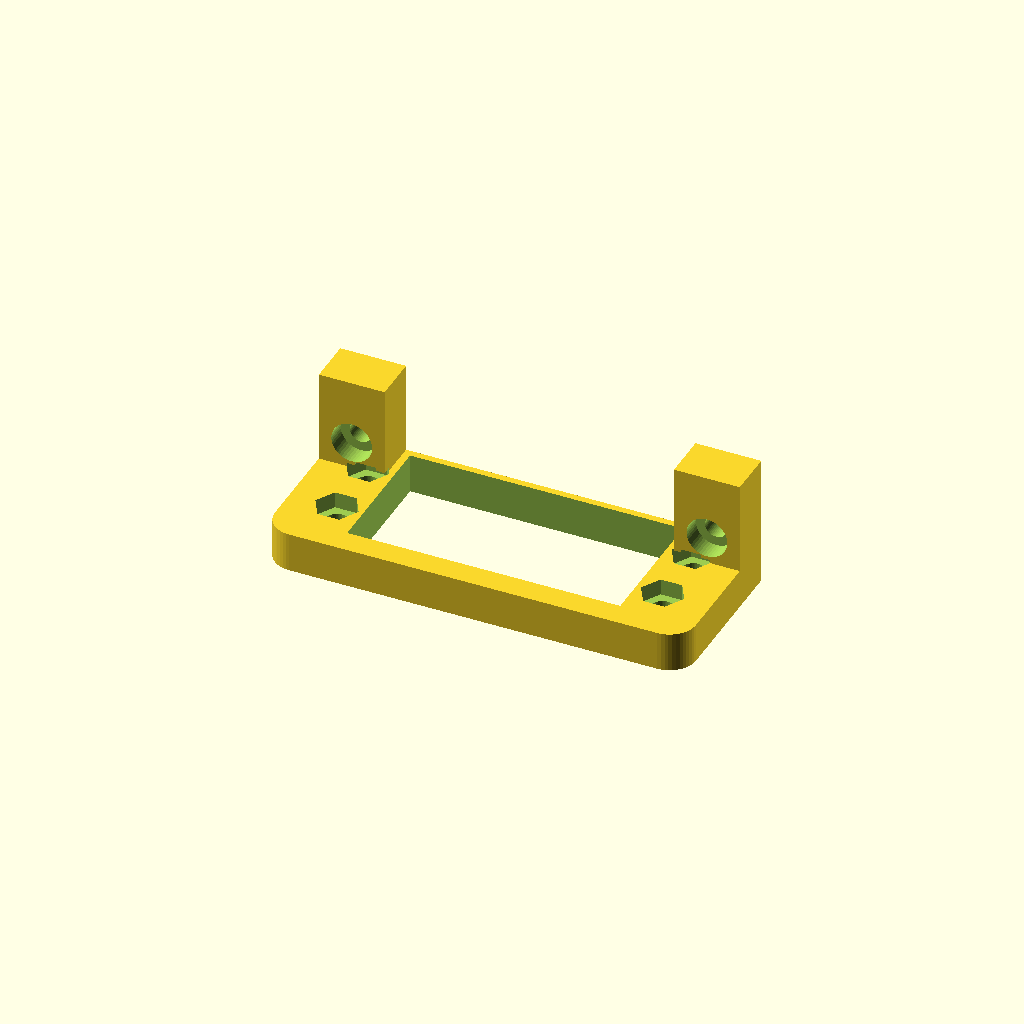
Cell 1: rendered with the file's own defaults.
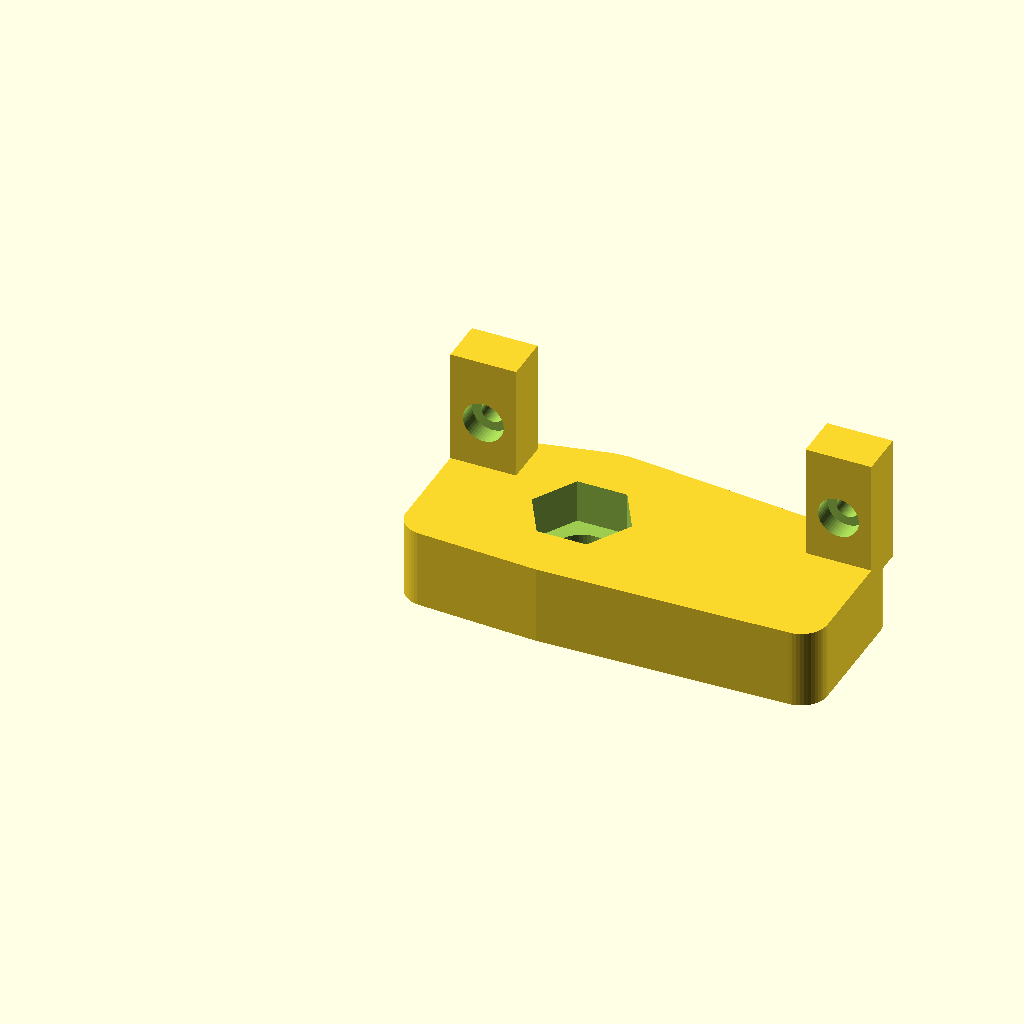
Cell 2: side = "bearing" (everything else at default).
All cells are drawn from one camera (rotation 55°, 0°, 25°, orthographic, colour scheme Cornfield), so only the parameter changes between them.
Source of the model, hardware/cad/bracket.scad:
// =====================================================================
//  DeskMate DIY – UCHWYTY W GŁOWIE: serwo TILT (+X) i oś z łożyskiem (-X)
//  Przykręcane od tyłu do płyty kasku (2 x M3x10 każdy, wkładki w płycie).
//  Serwo TILT siedzi w głowie korpusem w dół; jego orczyk jest przykręcony
//  do ucha jarzma. Po drugiej stronie śruba M8 przez łożysko 608 w uchu
//  jarzma wkręca się w nakrętkę uwięzioną w uchwycie.
//  -D 'side="servo"' lub 'side="bearing"'. Druk: płytą do stołu.
// =====================================================================
include <params.scad>
side = "servo"; // [servo, bearing]

module mount_tabs(x0, x1) {
  for (tz = tab_z) difference() {
    translate([x0, slab_back() - 7, tz[0]]) cube([x1 - x0, 7, tz[1] - tz[0]]);
    translate([tab_x, 0, (tz[0] + tz[1])/2]) {
      cyl_y(m3_clear, slab_back() - 8, slab_back() + 1);
      cyl_y(6.2, slab_back() - 8, slab_back() - 4);
    }
  }
}

module servo_mount() {      // układ głowy, strona +X
  s = servo_tilt;
  zb0 = -(sv_l(s) - sv_sh(s));
  difference() {
    union() {
      yz_extrude(mount_x0(), mount_x1()) rrect([-14, tab_z[1][0]], [slab_back(), tab_z[0][1]], 4);
      mount_tabs(tab_x - 10, mount_x1());
    }
    // okno korpusu
    translate([mount_x0() - 1, -sv_w(s)/2 - 0.4, zb0 - 0.4]) cube([mount_t + 2, sv_w(s) + 0.8, sv_l(s) + 0.8]);
    // otwory uszu + gniazda nakrętek od środka głowy
    for (h = sv_holes(s)) translate([0, h[1], -h[0]]) {
      cyl_x(m3_clear, mount_x0() - 1, mount_x1() + 1);
      translate([mount_x0() - 0.5, 0, 0]) rotate([0, 90, 0]) cylinder(d = m3_nut_af / cos(30), h = 3, $fn = 6);
    }
  }
}

module bearing_mount() {    // układ głowy, strona -X
  difference() {
    union() {
      yz_extrude(-brg_x1, -brg_x0) hull() {
        circle(r = hub_r);
        rrect([-14, tab_z[1][0]], [slab_back(), tab_z[0][1]], 4);
      }
      mirror([1, 0, 0]) mount_tabs(tab_x - 10, brg_x0 + 2);
    }
    cyl_x(m8_clear, -brg_x1 - 1, -brg_x0 + 1);
    // nakrętka M8 uwięziona od środka
    translate([-brg_x0 - 6.6, 0, 0]) rotate([0, 90, 0]) cylinder(d = 13.2 / cos(30), h = 7, $fn = 6);
  }
}

// tuleje dystansowe: wewn. (uchwyt -> pierścień 608) i zewn. (608 -> łeb M8)
module spacer(l = spacer_len) {
  difference() { cylinder(d = 11.5, h = l); translate([0, 0, -1]) cylinder(d = m8_clear, h = l + 2); }
}

if (is_undef(ASM)) {
  if (side == "servo") translate([0, 0, mount_x1()]) rotate([0, 90, 0]) servo_mount();
  else translate([0, 0, brg_x1]) rotate([0, -90, 0]) bearing_mount();
}
Customizer parameters (derived from the source; name, type, default, range or options):
side: string, default "servo", options "servo", "bearing"
